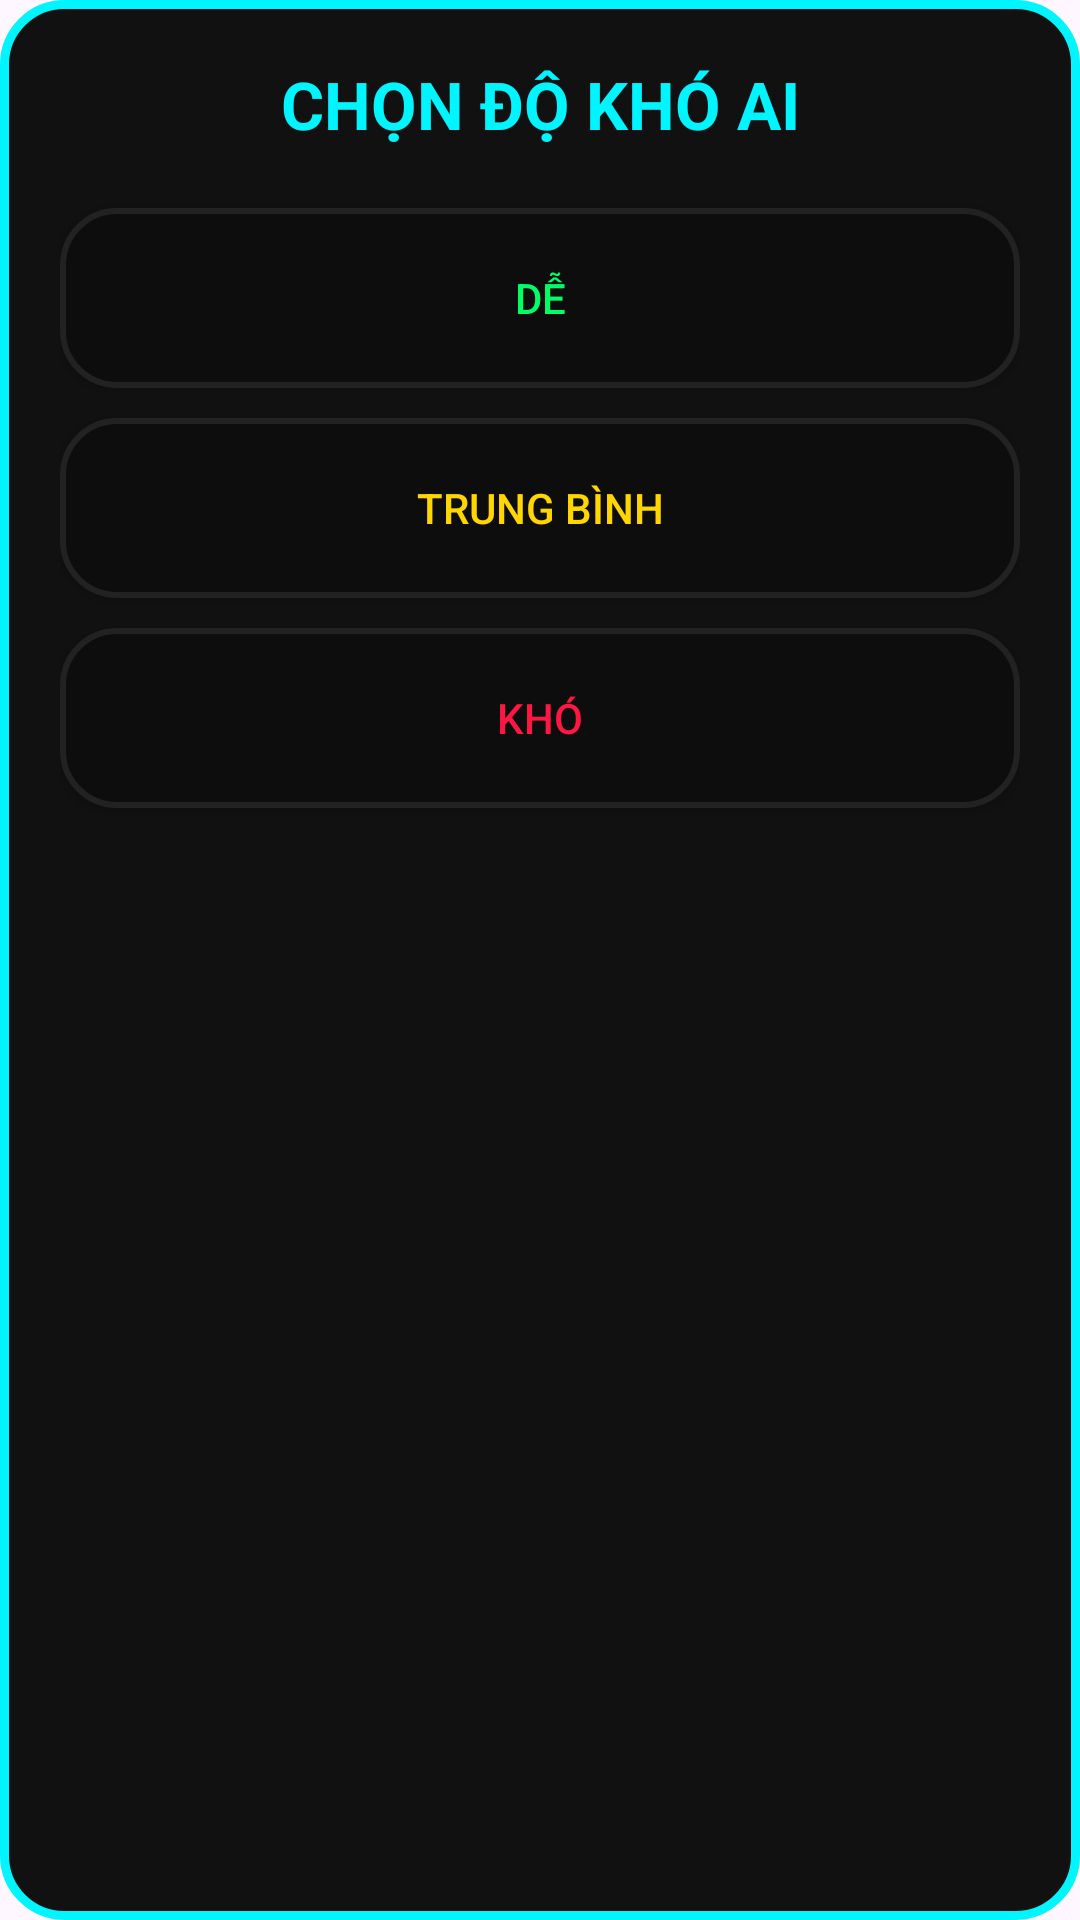

Produce the Android XML layout that renders to this screen, including the resource entries it uses.
<!-- AndroidManifest.xml: application theme Theme.CK_CoCaro_65130634 -->
<!-- res/layout/dialog_difficulty.xml -->
<?xml version="1.0" encoding="utf-8"?>
<LinearLayout xmlns:android="http://schemas.android.com/apk/res/android"
    android:layout_width="300dp"
    android:layout_height="wrap_content"
    android:orientation="vertical"
    android:padding="20dp"
    android:background="@drawable/bg_neon_dialog">

    <TextView
        android:layout_width="match_parent"
        android:layout_height="wrap_content"
        android:text="CHỌN ĐỘ KHÓ AI"
        android:textColor="#00F5FF"
        android:textStyle="bold"
        android:textSize="22sp"
        android:gravity="center"
        android:paddingBottom="20dp"/>

    <Button
        android:id="@+id/btnEasy"
        android:layout_width="match_parent"
        android:layout_height="60dp"
        android:text="DỄ"
        android:textColor="#00FF66"
        android:background="@drawable/btn_neon"/>

    <Button
        android:id="@+id/btnMedium"
        android:layout_width="match_parent"
        android:layout_height="60dp"
        android:layout_marginTop="10dp"
        android:text="TRUNG BÌNH"
        android:textColor="#FFD600"
        android:background="@drawable/btn_neon"/>

    <Button
        android:id="@+id/btnHard"
        android:layout_width="match_parent"
        android:layout_height="60dp"
        android:layout_marginTop="10dp"
        android:text="KHÓ"
        android:textColor="#FF1744"
        android:background="@drawable/btn_neon"/>

</LinearLayout>
<!-- resources referenced by this layout -->
<resources>
  <!-- drawable bg_neon_dialog (drawable) -->
  <?xml version="1.0" encoding="utf-8"?>
  <shape xmlns:android="http://schemas.android.com/apk/res/android">
  
      <solid android:color="#111111"/>
  
      <stroke
          android:width="3dp"
          android:color="#00F5FF"/>
  
      <corners android:radius="20dp"/>
  
  </shape>
  <!-- drawable btn_neon (drawable) -->
  <?xml version="1.0" encoding="utf-8"?>
  <selector xmlns:android="http://schemas.android.com/apk/res/android">
  
      
      <item android:state_pressed="true">
          <shape>
              <solid android:color="#1A1A1A"/>
              <corners android:radius="18dp"/>
  
              <stroke
                  android:width="3dp"
                  android:color="#00F5FF"/>
          </shape>
      </item>
  
      
      <item>
          <shape>
              <solid android:color="#0D0D0D"/>
              <corners android:radius="18dp"/>
  
              <stroke
                  android:width="2dp"
                  android:color="#222222"/>
          </shape>
      </item>
  
  </selector>
  <style name="Theme.CK_CoCaro_65130634" parent="Base.Theme.CK_CoCaro_65130634" />
  <style name="Base.Theme.CK_CoCaro_65130634" parent="Theme.Material3.DayNight.NoActionBar">
          
          
      </style>
</resources>
